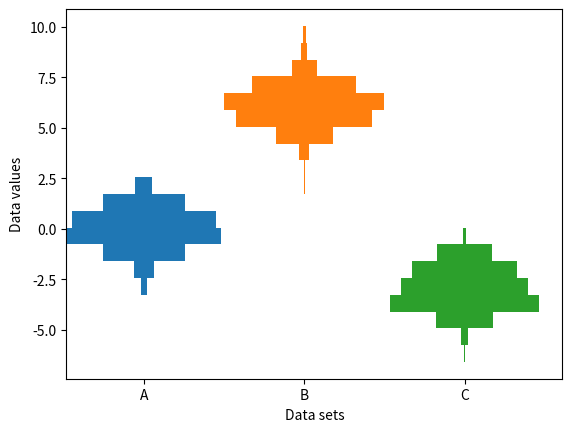

The script that saved this image:
import matplotlib.pyplot as plt
import numpy as np

np.random.seed(19680801)
number_of_bins = 20

# An example of three data sets to compare
number_of_data_points = 387
labels = ["A", "B", "C"]
data_sets = [np.random.normal(0, 1, number_of_data_points),
             np.random.normal(6, 1, number_of_data_points),
             np.random.normal(-3, 1, number_of_data_points)]

# Computed quantities to aid plotting
hist_range = (np.min(data_sets), np.max(data_sets))
binned_data_sets = [
    np.histogram(d, range=hist_range, bins=number_of_bins)[0]
    for d in data_sets
]
binned_maximums = np.max(binned_data_sets, axis=1)
x_locations = np.arange(0, sum(binned_maximums), np.max(binned_maximums))

# The bin_edges are the same for all of the histograms
bin_edges = np.linspace(hist_range[0], hist_range[1], number_of_bins + 1)
heights = np.diff(bin_edges)
centers = bin_edges[:-1] + heights / 2

# Cycle through and plot each histogram
fig, ax = plt.subplots()
for x_loc, binned_data in zip(x_locations, binned_data_sets):
    lefts = x_loc - 0.5 * binned_data
    ax.barh(centers, binned_data, height=heights, left=lefts)

ax.set_xticks(x_locations, labels)

ax.set_ylabel("Data values")
ax.set_xlabel("Data sets")

plt.show()